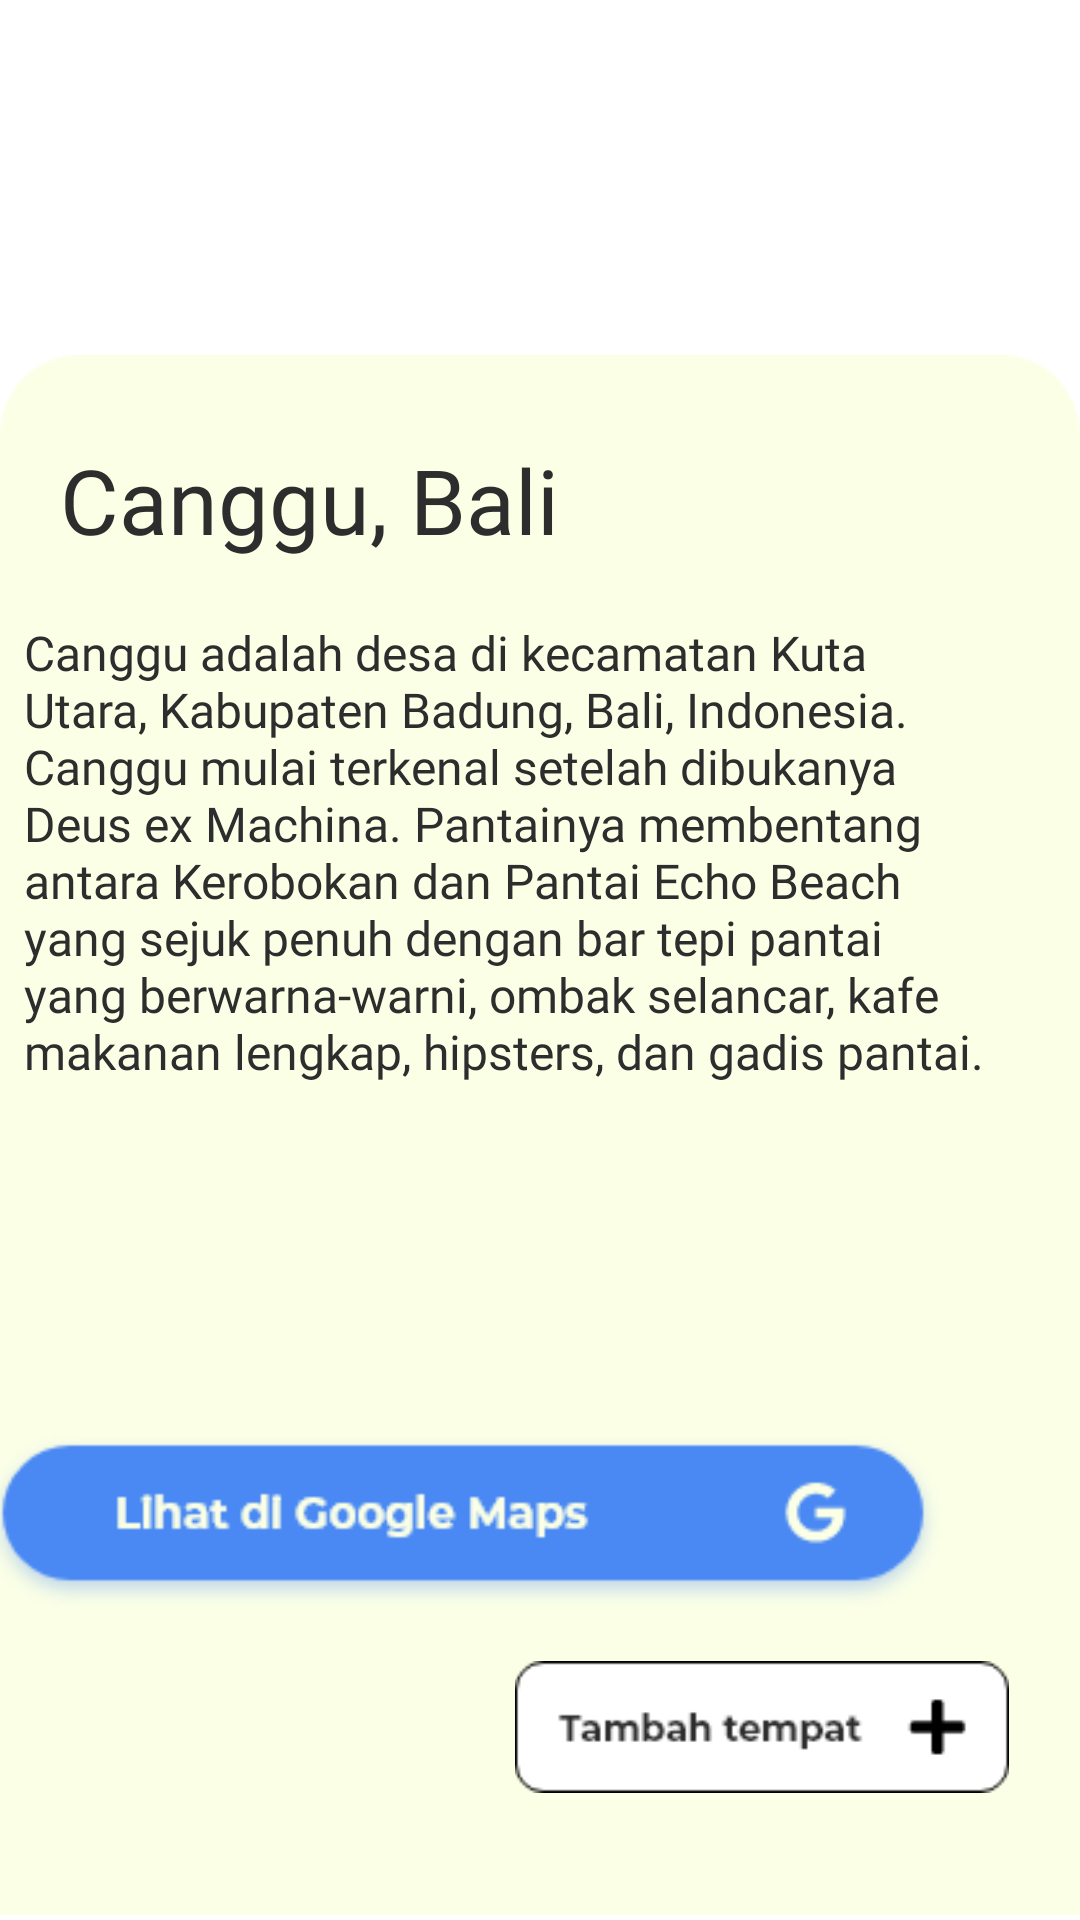

Layout XML and referenced resources for this Android screen:
<!-- AndroidManifest.xml: application theme Theme.Uas -->
<!-- res/layout/activity_view2.xml -->
<?xml version="1.0" encoding="utf-8"?>
<androidx.constraintlayout.widget.ConstraintLayout xmlns:android="http://schemas.android.com/apk/res/android"
    xmlns:app="http://schemas.android.com/apk/res-auto"
    xmlns:tools="http://schemas.android.com/tools"
    android:layout_width="match_parent"
    android:layout_height="match_parent"
    tools:context=".ViewActivity">

    <ImageView
        android:id="@+id/cardView"
        android:layout_width="match_parent"
        android:layout_height="230dp"
        android:layout_marginStart="0dp"
        android:layout_marginTop="0dp"
        android:layout_marginEnd="0dp"
        android:src="@drawable/canggu2"
        android:gravity="center"
        app:layout_constraintBottom_toBottomOf="parent"
        app:layout_constraintEnd_toEndOf="parent"
        app:layout_constraintHorizontal_bias="0.0"
        app:layout_constraintStart_toStartOf="parent"
        app:layout_constraintTop_toTopOf="parent"
        app:layout_constraintVertical_bias="0.0" />

    <androidx.constraintlayout.widget.ConstraintLayout
        android:id="@+id/radius"
        android:layout_width="match_parent"
        android:layout_height="520dp"
        android:background="@drawable/bckradius"
        android:gravity="center"
        app:layout_constraintBottom_toBottomOf="parent"
        app:layout_constraintEnd_toEndOf="parent"
        app:layout_constraintHorizontal_bias="1.0"
        app:layout_constraintStart_toStartOf="parent"
        app:layout_constraintTop_toTopOf="parent"
        app:layout_constraintVertical_bias="0.987">

        <TextView
            android:id="@+id/textView"
            android:layout_width="wrap_content"
            android:layout_height="wrap_content"
            android:layout_marginStart="20dp"
            android:layout_marginTop="28dp"
            android:fontFamily="@font/bold"
            android:text="Canggu, Bali"
            android:textColor="@color/black"
            android:textSize="30dp"
            app:layout_constraintStart_toStartOf="parent"
            app:layout_constraintTop_toTopOf="parent" />

        <TextView
            android:id="@+id/dekripsiCanggu"
            android:layout_width="324dp"
            android:layout_height="250dp"
            android:layout_marginTop="20dp"
            android:textColor="@color/black"
            android:layout_marginEnd="28dp"
            android:fontFamily="@font/regular"
            android:text="Canggu adalah desa di kecamatan Kuta Utara, Kabupaten Badung, Bali, Indonesia. Canggu mulai terkenal setelah dibukanya Deus ex Machina. Pantainya membentang antara Kerobokan dan Pantai Echo Beach yang sejuk penuh dengan bar tepi pantai yang berwarna-warni, ombak selancar, kafe makanan lengkap, hipsters, dan gadis pantai."
            android:textSize="16dp"
            app:layout_constraintEnd_toEndOf="parent"
            app:layout_constraintTop_toBottomOf="@+id/textView" />

        <ImageView
            android:id="@+id/mapsButton"
            android:layout_width="324dp"
            android:layout_height="69dp"
            android:layout_marginTop="16dp"
            android:layout_marginEnd="44dp"
            android:src="@drawable/mapsbutton"
            app:layout_constraintEnd_toEndOf="parent"
            app:layout_constraintTop_toBottomOf="@+id/dekripsiCanggu" />


        <ImageView
            android:id="@+id/addButton"
            android:layout_width="180dp"
            android:layout_height="44dp"
            android:layout_marginTop="12dp"
            android:layout_marginEnd="16dp"
            android:src="@drawable/addbutton"
            app:layout_constraintEnd_toEndOf="parent"
            app:layout_constraintTop_toBottomOf="@+id/mapsButton" />

    </androidx.constraintlayout.widget.ConstraintLayout>

    </androidx.constraintlayout.widget.ConstraintLayout>
<!-- resources referenced by this layout -->
<resources>
  <color name="black">#2D2D2D</color>
  <!-- drawable addbutton: png bitmap (drawable-v24, 2174 bytes) -->
  <!-- drawable bckradius: png bitmap (drawable-v24, 6259 bytes) -->
  <!-- drawable mapsbutton: png bitmap (drawable-v24, 6975 bytes) -->
  <style name="Theme.Uas" parent="Theme.MaterialComponents.DayNight.NoActionBar">
          
          <item name="colorPrimary">@color/purple_200</item>
          <item name="colorPrimaryVariant">@color/purple_700</item>
          <item name="colorOnPrimary">@color/white</item>
          
          <item name="colorSecondary">@color/teal_200</item>
          <item name="colorSecondaryVariant">@color/teal_700</item>
          <item name="colorOnSecondary">@color/black</item>
          
          <item name="android:statusBarColor" tools:targetApi="l">?attr/colorPrimaryVariant</item>
          
      </style>
  <color name="purple_200">#00000000</color>
  <color name="purple_700">#FF3700B3</color>
  <color name="white">#FFFFFFFF</color>
  <color name="teal_200">#FF03DAC5</color>
  <color name="teal_700">#FF018786</color>
</resources>
